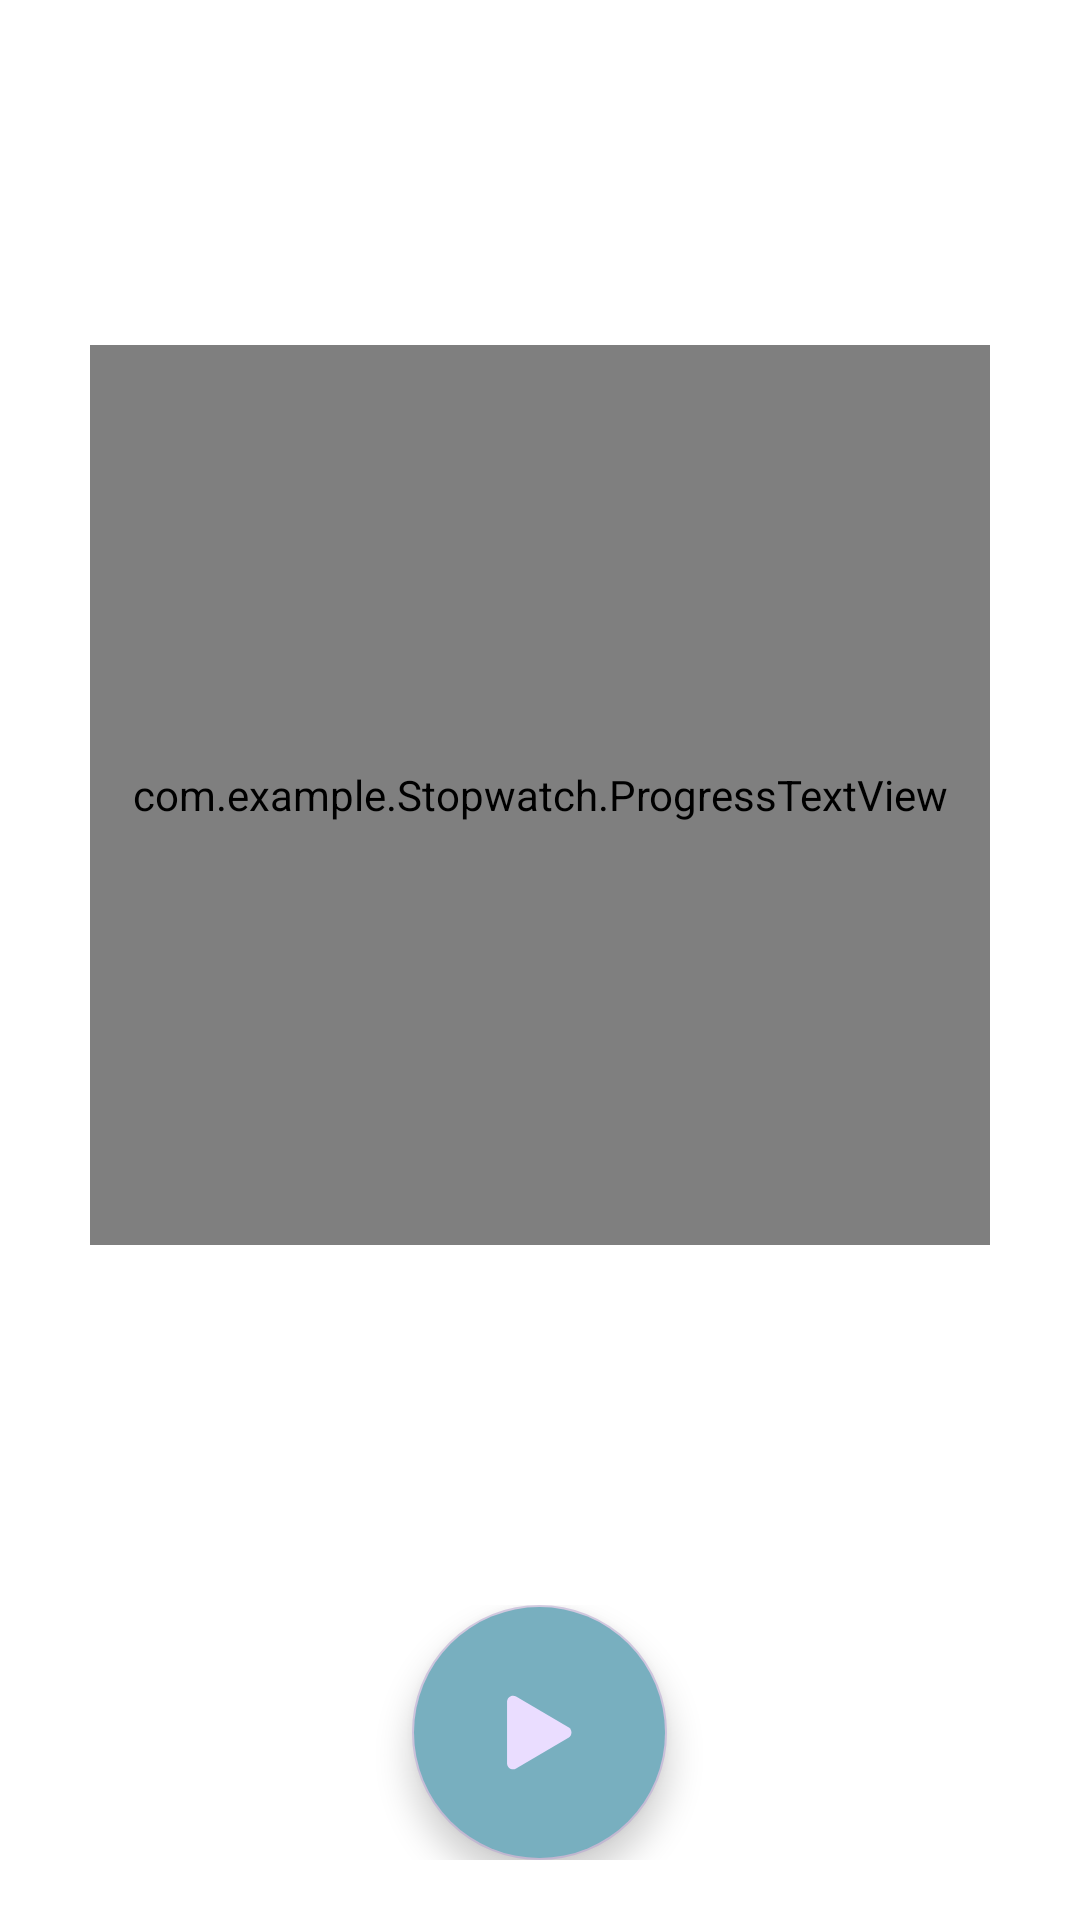

Android layout source for this screen:
<!-- AndroidManifest.xml: application theme Theme.Material3.Dark.NoActionBar -->
<!-- res/layout/fragment_stop.xml -->
<RelativeLayout xmlns:android="http://schemas.android.com/apk/res/android"
        xmlns:app="http://schemas.android.com/apk/res-auto"
        xmlns:tools="http://schemas.android.com/tools"
        android:layout_width="match_parent"
        android:layout_height="match_parent"
        android:orientation="vertical"
        android:gravity="center"
        android:background="@color/color_primary"
        tools:context="com.example.fragments.StopFragment">


        <LinearLayout
            android:layout_width="match_parent"
            android:layout_height="match_parent"
            android:layout_above="@+id/linearLayout"
            android:gravity="center"
            android:layout_alignParentTop="true"
            android:layout_alignParentStart="true"
            android:layout_alignParentEnd="true"
            android:orientation="vertical">

            <com.example.Stopwatch.ProgressTextView
                android:id="@+id/time"
                android:layout_width="300dp"
                android:layout_height="300dp"
                android:layout_marginVertical="5dp" />

            <ScrollView
                android:id="@+id/lap_scroll"
                android:layout_width="match_parent"
                android:layout_height="match_parent"
                android:layout_above="@+id/linearLayout"
                android:fadingEdge="vertical"
                android:fadingEdgeLength="16dp"
                android:layout_marginVertical="8dp"
                android:requiresFadingEdge="vertical"
                android:visibility="gone">

                <LinearLayout
                    android:id="@+id/laps"
                    android:layout_width="match_parent"
                    android:layout_height="match_parent"
                    android:layout_marginHorizontal="16dp"
                    android:animateLayoutChanges="true"
                    android:orientation="vertical" />
            </ScrollView>

        </LinearLayout>

        <RelativeLayout
            android:id="@+id/linearLayout"
            android:layout_width="match_parent"
            android:layout_height="wrap_content"
            android:layout_alignParentBottom="true"
            android:layout_marginTop="5dp"
            android:layout_marginBottom="20dp"
            app:layout_constraintBottom_toBottomOf="parent">

            <ImageView
                android:id="@+id/reset"
                android:layout_width="wrap_content"
                android:layout_height="wrap_content"
                android:layout_centerVertical="true"
                android:layout_toLeftOf="@+id/toggle"
                android:background="?attr/selectableItemBackgroundBorderless"
                android:padding="10dp"
                android:visibility="gone"
                android:src="@drawable/ic_stopwatch_reset" />

            <com.google.android.material.floatingactionbutton.FloatingActionButton
                android:id="@+id/toggle"
                style="@style/FloatingActionButtonStyle"
                android:layout_width="wrap_content"
                android:layout_height="wrap_content"
                android:layout_centerHorizontal="true"
                android:layout_gravity="center"
                android:layout_marginHorizontal="25dp"
                android:backgroundTint="@color/tab_indicator_color"
                android:clickable="true"
                android:scaleType="center"
                android:src="@drawable/ic_play_vector"
                android:visibility="visible"
                app:fabCustomSize="85dp"
                app:fabSize="auto"
                app:layout_constraintBottom_toBottomOf="parent"
                app:layout_constraintEnd_toEndOf="parent"
                app:layout_constraintStart_toStartOf="parent"
                app:maxImageSize="25dp" />

            <ImageView
                android:id="@+id/lap"
                android:layout_width="wrap_content"
                android:layout_height="wrap_content"
                android:layout_centerVertical="true"
                android:layout_toRightOf="@+id/toggle"
                android:background="?attr/selectableItemBackgroundBorderless"
                android:padding="10dp"
                android:src="@drawable/ic_stopwatch_timer"
                android:visibility="gone" />
        </RelativeLayout>




</RelativeLayout>
<!-- resources referenced by this layout -->
<resources>
  <color name="color_primary">#FFFFFF</color>
  <color name="tab_indicator_color">#78AFBF</color>
  <!-- drawable ic_play_vector (drawable) -->
  <vector xmlns:android="http://schemas.android.com/apk/res/android"
      android:width="29dp"
      android:height="33dp"
      android:viewportWidth="29"
      android:viewportHeight="33">
    <path
        android:pathData="M27.413,14.169C29.207,15.205 29.207,17.795 27.413,18.831L4.063,32.312C2.268,33.348 0.025,32.053 0.025,29.981L0.025,3.019C0.025,0.947 2.268,-0.348 4.063,0.688L27.413,14.169Z"
        android:fillColor="#ffffff"/>
  </vector>
  <!-- drawable ic_stopwatch_reset (drawable) -->
  <vector xmlns:android="http://schemas.android.com/apk/res/android"
      android:width="40dp"
      android:height="40dp"
      android:viewportWidth="40"
      android:viewportHeight="40">
    <path
        android:pathData="M20,0L20,0A20,20 0,0 1,40 20L40,20A20,20 0,0 1,20 40L20,40A20,20 0,0 1,0 20L0,20A20,20 0,0 1,20 0z"
        android:fillColor="#FFD1B0"/>
    <path
        android:pathData="M20,30.75C14.8,30.75 10.58,26.52 10.58,21.33C10.58,19.46 11.13,17.65 12.17,16.09C12.4,15.75 12.87,15.65 13.21,15.88C13.55,16.11 13.65,16.58 13.42,16.92C12.55,18.22 12.09,19.75 12.09,21.32C12.09,25.69 15.64,29.24 20.01,29.24C24.38,29.24 27.93,25.69 27.93,21.32C27.93,16.95 24.37,13.4 20,13.4C19.08,13.4 18.18,13.53 17.33,13.79C16.93,13.91 16.51,13.69 16.39,13.29C16.27,12.89 16.49,12.47 16.89,12.35C17.89,12.05 18.93,11.89 20,11.89C25.2,11.89 29.42,16.12 29.42,21.31C29.42,26.5 25.2,30.75 20,30.75Z"
        android:fillColor="#111315"/>
    <path
        android:pathData="M15.87,14.07C15.7,14.07 15.52,14.01 15.38,13.89C15.06,13.61 15.03,13.14 15.3,12.83L18.19,9.51C18.46,9.2 18.94,9.16 19.25,9.44C19.56,9.71 19.59,10.19 19.32,10.5L16.43,13.81C16.28,13.98 16.07,14.07 15.87,14.07Z"
        android:fillColor="#111315"/>
    <path
        android:pathData="M19.24,16.53C19.09,16.53 18.93,16.48 18.8,16.39L15.42,13.92C15.09,13.68 15.02,13.21 15.26,12.88C15.5,12.54 15.97,12.47 16.31,12.71L19.68,15.17C20.01,15.41 20.09,15.88 19.84,16.22C19.7,16.43 19.47,16.53 19.24,16.53Z"
        android:fillColor="#111315"/>
  </vector>
  <!-- drawable ic_stopwatch_timer: vector/xml drawable (drawable, 2411 chars, omitted) -->
  <style name="FloatingActionButtonStyle" parent="Widget.Design.FloatingActionButton">
          <item name="shapeAppearanceOverlay">@style/fab</item>
      </style>
  <style name="fab" parent="ShapeAppearance.MaterialComponents.SmallComponent">
          <item name="cornerSize">100%</item>
          <item name="cornerFamily">rounded</item>
          <item name="cornerFamilyTopLeft">rounded</item>
          <item name="cornerFamilyTopRight">rounded</item>
          <item name="cornerFamilyBottomLeft">rounded</item>
          <item name="cornerFamilyBottomRight">rounded</item>
  
      </style>
</resources>
